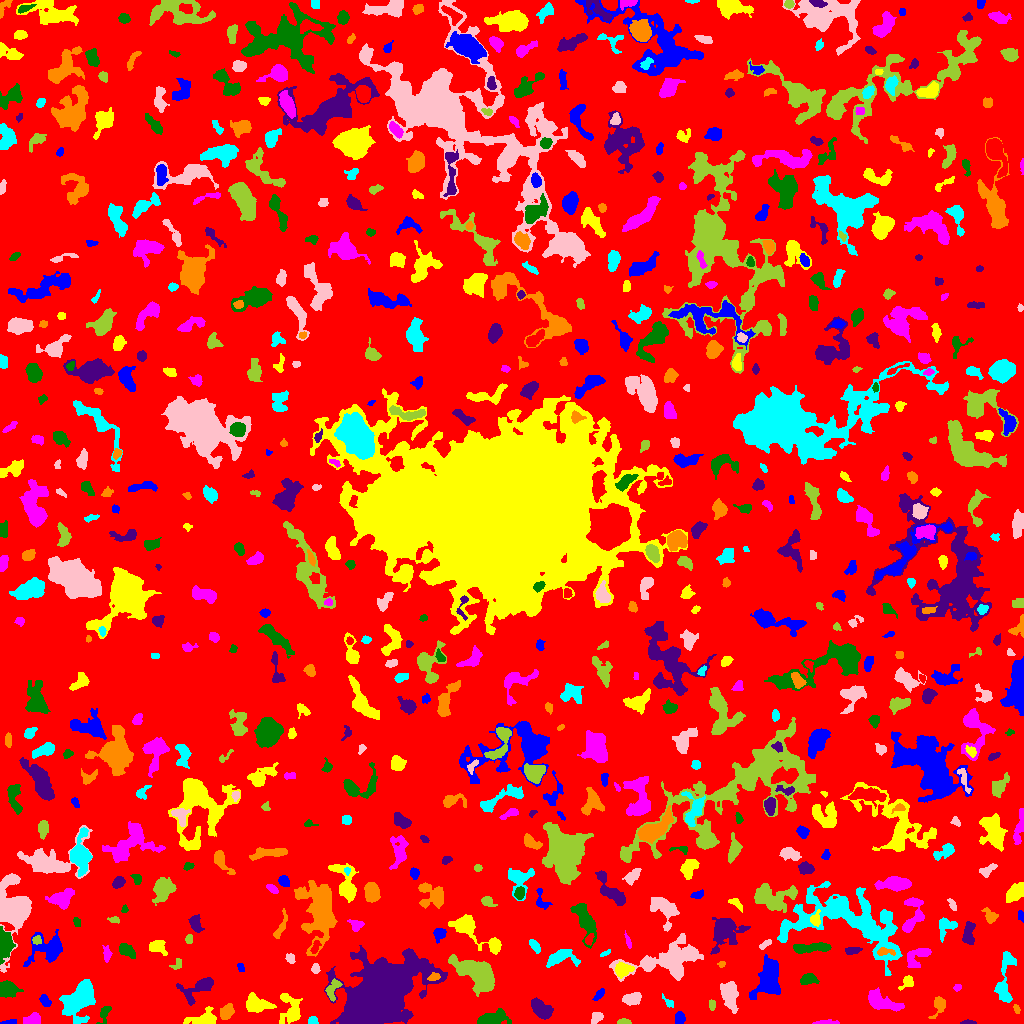

The table this chart was drawn from, first rows:
ID, X, Y, A, B, theta, total_flux, mu_max, mu_median, mu_mean, R_fwhm, R_e, R10, R90, x_start, x_end, y_start, y_end, area, greylevel
0, 520, 518.2, 303.5, 299.1, 0.7801, 1415571, 11.0, 2.0, 1.822, 62.29, 234.8, 89.28, 377.9, 0, 1023, 0, 1023, 776781, 1.822
1, 10.94, 1.141, 3.06, 1.004, 0.06233, 135.0, 5.0, 2.0, 2.015, 2.877, 2.111, 0.7979, 3.241, 0, 16, 0, 4, 67, 7.015
2, 202.8, 4.585, 8.033, 3.45, 0.1707, 872.0, 7.0, 3.0, 2.813, 5.441, 5.382, 2.111, 8.519, 183, 216, 0, 17, 310, 6.813
3, 827.6, 1.008, 7.014, 1.046, -0.002812, 245.0, 6.0, 2.0, 2.552, 3.827, 3.141, 1.128, 4.787, 812, 839, 0, 4, 96, 7.552
4, 104.5, 10.14, 4.884, 2.319, 1.203, 242.0, 4.0, 2.0, 1.793, 4.82, 3.523, 1.382, 5.698, 96, 111, 0, 17, 135, 5.793
5, 968.2, 1.044, 3.655, 1.003, -0.006552, 114.0, 4.0, 2.0, 1.932, 3.432, 2.326, 0.7979, 3.7, 960, 976, 0, 4, 59, 5.932
6, 226.6, 11.78, 4.227, 2.981, 0.8893, 753.0, 6.0, 4.0, 4.07, 7.092, 4.652, 1.954, 6.91, 220, 234, 4, 20, 185, 8.07
7, 312.9, 2.528, 2.122, 2.02, 0.7229, 123.0, 4.0, 2.0, 1.662, 3.568, 2.523, 0.9772, 3.949, 308, 318, 0, 7, 74, 6.662
8, 596.1, 5.397, 3.374, 2.374, 0.7359, 292.0, 5.0, 2.0, 2.433, 3.909, 3.432, 1.262, 5.352, 591, 603, 0, 11, 120, 6.433
9, 623.9, 1.462, 3.489, 1.345, -0.01722, 156.0, 4.0, 2.0, 2.197, 3.989, 2.646, 0.9772, 4.068, 617, 631, 0, 5, 71, 6.197
10, 576, 19.05, 9.744, 4.277, -1.171, 1588, 10.0, 2.0, 2.733, 5.557, 6.652, 2.394, 11.33, 559, 587, 0, 39, 581, 6.733
11, 679.6, 4.638, 2.892, 2.235, 1.464, 390.0, 8.0, 3.0, 3.25, 3.989, 3.192, 1.262, 5.078, 675, 685, 0, 12, 120, 7.25
12, 290.8, 14.13, 8.082, 5.094, -1.403, 947.0, 6.0, 2.0, 2.271, 7.203, 6.129, 2.326, 9.723, 279, 302, 0, 30, 417, 6.271
13, 32.45, 3.447, 3.836, 2.543, 0.2223, 866.0, 13.0, 4.0, 5.155, 4.334, 3.7, 1.493, 6.05, 23, 40, 0, 11, 168, 9.155
14, 492.2, 4.961, 7.539, 3.012, 0.2021, 1136, 7.0, 3.0, 3.312, 7.024, 5.642, 2.394, 8.74, 477, 511, 0, 15, 343, 7.312
15, 378.7, 24.76, 15.96, 11.06, 0.6134, 95648, 148.0, 8.0, 20.16, 10.4, 12.64, 4.618, 27.28, 324, 447, 0, 78, 4745, 23.16
16, 1017, 14.56, 2.272, 1.407, -1.151, 124.0, 5.0, 2.0, 2.255, 2.585, 2.257, 0.7979, 3.613, 1013, 1020, 10, 19, 55, 6.255
17, 81.57, 27.05, 9.923, 5.467, 1.018, 3255, 15.0, 2.0, 3.682, 6.794, 7.313, 2.706, 13.11, 59, 95, 0, 44, 884, 7.682
18, 728.9, 29.68, 7.318, 3.974, -1.317, 1133, 8.0, 3.0, 2.777, 6.155, 6.103, 2.394, 9.657, 720, 738, 10, 42, 408, 6.777
19, 712.1, 18.95, 2.663, 1.201, 1.558, 63.0, 2.0, 1.0, 0.913, 3.827, 2.185, 0.9772, 3.523, 709, 715, 13, 24, 69, 5.913
20, 809.6, 11.87, 8.961, 2.901, 0.4842, 597.0, 4.0, 2.0, 2.01, 7.858, 5.557, 2.326, 8.667, 797, 825, 0, 20, 297, 7.01
21, 44.96, 22.67, 3.053, 2.1, -0.9935, 315.0, 7.0, 2.5, 2.812, 3.385, 3.192, 1.262, 5.078, 39, 51, 17, 29, 112, 6.812
22, 256.4, 19.37, 6.733, 3.988, -0.1708, 1192, 8.0, 3.0, 3.358, 6.58, 5.971, 2.185, 9.305, 246, 276, 11, 31, 355, 7.358
23, 879.4, 22.4, 8.45, 3.674, -0.3892, 1403, 9.0, 2.0, 3.196, 6.077, 5.67, 2.257, 9.756, 868, 904, 12, 36, 439, 7.196
24, 8.145, 34.15, 4.71, 3.563, -0.2498, 1024, 8.0, 4.0, 3.697, 6.676, 5.109, 2.111, 7.959, 0, 23, 26, 43, 277, 7.697
25, 540.2, 14.26, 5.418, 3.233, -0.72, 1062, 9.0, 3.0, 3.298, 5.293, 5.14, 1.954, 8.33, 531, 553, 4, 26, 322, 8.298
26, 939.3, 18.6, 4.355, 2.662, 1.242, 583.0, 10.0, 2.0, 3.118, 3.949, 3.523, 1.382, 6.18, 928, 945, 5, 27, 187, 7.118
27, 668.5, 21.35, 3.838, 1.687, -0.7652, 113.0, 3.0, 1.0, 1.449, 3.141, 2.764, 0.9772, 4.442, 662, 673, 16, 30, 78, 5.449
28, 632.5, 25.03, 4.787, 2.681, 0.2802, 572.0, 6.0, 3.0, 2.79, 5.971, 4.334, 1.693, 6.817, 622, 641, 18, 31, 205, 6.79
29, 332.1, 33.35, 5.254, 2.628, 1.154, 404.0, 7.0, 2.0, 2.208, 3.478, 3.742, 1.382, 5.997, 325, 342, 22, 45, 183, 8.208
30, 135, 20.04, 4.67, 3.634, -0.969, 645.0, 6.0, 2.0, 2.462, 5.642, 4.442, 1.784, 7.632, 120, 142, 11, 31, 262, 6.462
31, 598.5, 28.39, 3.85, 1.489, 0.8154, 245.0, 6.0, 2.0, 2.606, 3.613, 2.932, 1.128, 4.652, 592, 604, 23, 35, 94, 7.606
32, 907.4, 41.72, 3.697, 2.341, 0.8012, 342.0, 6.0, 2.0, 2.591, 4.107, 3.192, 1.262, 5.232, 898, 913, 33, 48, 132, 6.591
33, 957.2, 35.67, 2.095, 1.548, 0.2752, 87.0, 3.0, 2.0, 1.642, 3.038, 2.326, 0.7979, 3.613, 953, 961, 32, 39, 53, 5.642
34, 807.9, 44.13, 4.017, 2.432, 0.09205, 456.0, 6.0, 3.0, 2.682, 5.262, 3.909, 1.493, 6.103, 800, 819, 39, 50, 170, 6.682
35, 198.5, 35.51, 10.04, 4.307, 0.5689, 918.0, 8.0, 2.0, 2.284, 4.787, 5.642, 1.954, 9.591, 176, 213, 18, 46, 402, 6.284
36, 434, 46.47, 3.015, 1.769, 0.2761, 201.0, 5.0, 2.0, 2.337, 3.338, 2.932, 1.128, 4.514, 427, 440, 43, 51, 86, 10.34
37, 1005, 42.86, 15.88, 3.905, 1.469, 1001, 7.0, 2.0, 2.13, 4.37, 6.747, 2.646, 10.49, 994, 1016, 21, 72, 470, 6.13
38, 315.4, 54.72, 2.35, 2.03, 1.535, 193.0, 5.0, 2.0, 2.474, 3.385, 2.821, 0.9772, 4.297, 311, 320, 50, 60, 78, 7.474
39, 177.2, 59.87, 3.415, 2.374, 1.076, 137.0, 5.0, 1.0, 1.575, 1.382, 2.985, 0.7979, 4.787, 169, 181, 54, 65, 87, 5.575
40, 939.1, 56.19, 3.955, 1.835, -0.01159, 338.0, 7.0, 2.0, 2.347, 3.432, 3.192, 1.128, 5.202, 928, 946, 51, 61, 144, 8.347
41, 240.6, 56.37, 2.329, 1.565, -1.066, 109.0, 5.0, 2.0, 1.847, 1.954, 2.394, 0.7979, 3.827, 237, 244, 52, 60, 59, 6.847
42, 623.1, 53.82, 4.444, 3.266, 0.1127, 735.0, 7.0, 3.0, 3.467, 5.585, 4.787, 1.871, 7.334, 615, 634, 45, 62, 212, 8.467
43, 917.6, 66.24, 7.722, 3.875, 0.7399, 801.0, 6.0, 3.0, 2.697, 7.136, 5.323, 2.185, 8.253, 907, 931, 56, 75, 297, 7.697
44, 3.342, 78.51, 7.033, 3.204, 1.538, 2770, 30.0, 6.0, 7.737, 4.029, 5.015, 1.784, 8.759, 0, 15, 59, 97, 358, 12.74
45, 382.4, 57.77, 2.091, 1.357, -1.039, 158.0, 8.0, 3.0, 2.873, 2.585, 2.034, 0.7979, 3.192, 379, 386, 53, 62, 55, 16.87
46, 721.6, 59.04, 1.799, 1.539, 0.6161, 97.0, 4.0, 2.0, 2.156, 2.985, 2.111, 0.7979, 3.29, 717, 725, 56, 62, 45, 6.156
47, 560.8, 66.1, 8.311, 3.91, 0.1105, 979.0, 7.0, 3.0, 2.879, 6.05, 5.528, 2.185, 8.813, 546, 580, 56, 74, 340, 7.879
48, 290.1, 65.16, 2.693, 2.111, -1.039, 150.0, 3.0, 2.0, 1.786, 3.989, 2.985, 1.128, 4.583, 285, 295, 60, 70, 84, 5.786
49, 478.9, 49.09, 10.75, 5.811, -0.6249, 7009, 23.0, 6.0, 7.362, 7.919, 8.463, 3.192, 14.23, 448, 494, 27, 69, 952, 12.36
50, 970.3, 60.74, 4.117, 2.628, 0.831, 416.0, 4.0, 2.0, 2.447, 6.206, 4.146, 1.784, 6.333, 963, 979, 52, 69, 170, 6.447
51, 769.3, 47.05, 10.4, 5.406, 1.355, 2884, 11.0, 3.0, 3.918, 7.181, 8.058, 2.932, 12.89, 749, 780, 24, 69, 736, 8.918
52, 157.4, 76.77, 4.128, 3.233, -0.3075, 520.0, 6.0, 2.0, 2.574, 5.262, 4.146, 1.596, 6.747, 149, 167, 68, 83, 202, 6.574
53, 107, 69.09, 3.472, 1.926, 1.55, 158.0, 4.0, 1.0, 1.423, 3.868, 2.932, 0.9772, 4.787, 102, 112, 61, 78, 111, 6.423
54, 126.4, 73.23, 4.102, 2.497, -0.5718, 760.0, 10.0, 4.0, 4.0, 4.787, 3.989, 1.493, 6.408, 119, 135, 65, 80, 190, 8.0
55, 851.8, 73.04, 4.155, 1.84, 0.123, 212.0, 4.0, 2.0, 1.91, 4.82, 3.478, 1.382, 5.293, 845, 862, 69, 76, 111, 7.91
56, 885.2, 71.81, 5.046, 1.837, -0.06831, 231.0, 4.0, 2.0, 1.991, 5.14, 3.568, 1.262, 5.352, 877, 895, 68, 76, 116, 9.991
57, 604.9, 70.0, 3.099, 0.9771, 0.4843, 94.0, 5.0, 2.0, 1.808, 1.871, 2.111, 0.5642, 3.385, 600, 610, 67, 74, 52, 6.808
58, 765.3, 79.36, 3.677, 1.433, 0.6127, 275.0, 6.0, 4.0, 3.395, 4.297, 2.985, 1.128, 4.442, 759, 771, 74, 84, 81, 9.395
59, 36.8, 83.43, 2.175, 2.081, -0.1243, 244.0, 6.0, 3.0, 3.297, 3.949, 2.706, 1.128, 4.222, 32, 41, 79, 88, 74, 10.3
... 658 more rows
